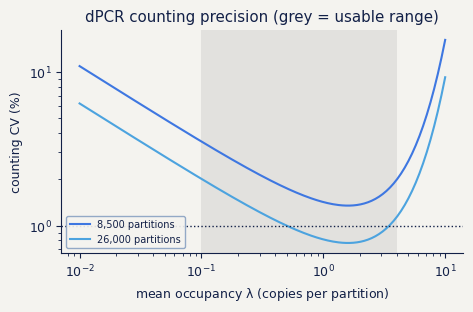

Write Python code to recreate this figure. (Note: this script raises an exception after producing the figure.)
import numpy as np, pandas as pd, matplotlib.pyplot as plt

RNG = np.random.default_rng(20261013)
N_DRAW = 60000
plt.rcParams.update({"figure.dpi": 110, "axes.spines.top": False,
                     "axes.spines.right": False, "font.size": 9})

# --- particle constants -----------------------------------------------------
M_CP        = 13.7e3        # g/mol, MS2 coat protein monomer
N_MONO_VLP  = 180.0         # monomers per T=3 shell
M_PROT_VLP  = M_CP*N_MONO_VLP          # 2.47 MDa of protein per shell
CARGO_NT    = 1227.0        # cargo mRNA length, nt (set to the construct in use)
M_NT        = 330.0         # g/mol per nucleotide (Na+ form)
M_CARGO     = CARGO_NT*M_NT
NA          = 6.02214076e23

print(f"VLP protein mass : {M_PROT_VLP/1e6:.2f} MDa")
print(f"cargo mass       : {M_CARGO/1e3:.0f} kDa ({CARGO_NT:.0f} nt)")
print(f"loaded particle  : {(M_PROT_VLP+M_CARGO)/1e6:.2f} MDa "
      f"({100*M_CARGO/(M_PROT_VLP+M_CARGO):.0f}% RNA by mass at 1 copy/particle)")

# ---- Figure style (team palette) -------------------------------------------
# The colours are sampled from the team wordmark. Figures refer to the names
# below instead of hex codes, so the whole set can be restyled from this cell.
# SF Pro is used where installed; matplotlib substitutes another font otherwise.
CREAM, PALE, STEEL = "#F4F3EF", "#CCD8E2", "#89A1C2"
SKY,   BLUE, MID   = "#4CA3DF", "#3E77E1", "#2C5BA5"
NAVY,  INK         = "#173779", "#122047"
from matplotlib.colors import LinearSegmentedColormap
BRAND_CMAP = LinearSegmentedColormap.from_list("tecchihuahua",
                                               [NAVY, MID, BLUE, SKY])
plt.rcParams.update({
    "font.family": ["SF Pro Text", "SF Pro Display", "SF Pro", "Helvetica Neue"],
    "mathtext.fontset": "custom", "mathtext.default": "regular",
    "mathtext.rm": "SF Pro Text", "mathtext.it": "SF Pro Text:italic",
    "mathtext.bf": "SF Pro Text:bold",
    "figure.facecolor": CREAM, "axes.facecolor": CREAM, "savefig.facecolor": CREAM,
    "text.color": INK, "axes.labelcolor": INK, "axes.titlecolor": INK,
    "axes.edgecolor": INK, "xtick.color": INK, "ytick.color": INK,
    "grid.color": STEEL, "grid.alpha": 0.35,
    "legend.facecolor": CREAM, "legend.edgecolor": STEEL, "legend.framealpha": 0.9,
    "axes.prop_cycle": plt.cycler(color=[NAVY, BLUE, SKY, STEEL, MID, PALE]),
})


def dpcr_cv(lam, n_part=26000):
    # CV of the estimated concentration from Poisson partitioning
    return np.sqrt((np.exp(lam) - 1.0)/(n_part*lam**2))

lam = np.logspace(-2, 1.0, 200)
plt.figure(figsize=(4.8, 3.2))
for n, c in zip((8500, 26000), [BLUE, SKY]):
    plt.loglog(lam, 100*dpcr_cv(lam, n), color=c, label=f"{n:,} partitions")
plt.axvspan(0.1, 4.0, color="grey", alpha=.15, lw=0)
plt.axhline(1.0, color=INK, ls=":", lw=1)
plt.xlabel(r"mean occupancy $\lambda$ (copies per partition)")
plt.ylabel("counting CV (%)"); plt.legend(fontsize=7)
plt.title("dPCR counting precision (grey = usable range)")
plt.tight_layout(); plt.show()

lam_opt = lam[np.argmin(dpcr_cv(lam))]
print(f"optimal occupancy      : lambda = {lam_opt:.2f}  -> CV = {100*dpcr_cv(lam_opt):.2f}%")
print(f"CV across lambda 0.1-4 : {100*dpcr_cv(0.1):.2f}% to {100*dpcr_cv(4.0):.2f}%")
print("Samples should be diluted into the grey band; the dPCR counting step then adds negligible error.")

def particles_from_protein(mass_prot_mg_per_mL):
    # mg/mL of capsid-peak protein -> particles per mL
    return mass_prot_mg_per_mL*1e-3*NA/M_PROT_VLP

def tem_cv(n_counted, overdispersion=1.8):
    # field-to-field clustering inflates the Poisson CV; 1.8 is a typical factor
    return overdispersion/np.sqrt(n_counted)

print(f"{'method':<28} {'CV':>8}   basis")
print(f"{'TEM, 200 particles':<28} {100*tem_cv(200):7.1f}%   counting + field clustering")
print(f"{'TEM, 1000 particles':<28} {100*tem_cv(1000):7.1f}%   counting + field clustering")
print(f"{'SEC peak + BCA':<28} {100*np.sqrt(.05**2+.05**2+.03**2):7.1f}%   assay 5%, integration 5%, dilution 3%")
print("\nCounting 1000 particles by TEM (about an afternoon of work) is still less")
print("precise than a protein assay on the same material. TEM is better used as the")
print("orthogonal check on shape and malformed fraction, which no protein assay can")
print("provide, while the protein assay supplies the particle number.")

# mass extinction coefficients, (mg/mL)^-1 cm^-1
E = np.array([[0.57, 25.0],      # A260: protein, RNA
              [1.00, 12.5]])     # A280: protein, RNA
cond = np.linalg.cond(E)
print(f"condition number of the 2x2 system : {cond:.1f}")
print(f"-> a 1% absorbance error becomes up to {cond:.0f}% error in the protein mass\n")

for copies in (0, 1, 2, 4):
    m_rna = copies*M_CARGO/M_PROT_VLP          # RNA:protein mass ratio
    c = np.array([1.0, m_rna])
    A = E @ c
    print(f"  {copies} copies/particle: A260/A280 = {A[0]/A[1]:.3f}, "
          f"RNA is {100*E[0,1]*c[1]/A[0]:4.1f}% of A260 and {100*E[1,1]*c[1]/A[1]:4.1f}% of A280")
print("\nA260/A280 is a good readout for RNA per particle, because RNA dominates both")
print("channels, and a poor readout for protein. The job is therefore split: A260 for RNA,")
print("BCA for protein. A260 counts all packaged RNA, including host RNA, so comparing it")
print("with the dPCR cargo count gives the packaged-RNA specificity at no extra cost (§5).")
print("")

# ---- SWAP POINT: replace each value with the measured result of the control ---
MEASURED_release   = (0.90, 0.06)     # mean, sd  (spike into intact VLP, disrupt, recover)
MEASURED_extract   = (0.72, 0.08)     # mean, sd  (external RNA spike, full protocol)
MEASURED_carry_pct = (0.03, 0.015)    # fraction of the signal that is unprotected carryover
MEASURED_prot_CV   = 0.077            # SEC peak + BCA, from §2.2

C_meas_per_mL = 2.5e13                # dPCR, protected cargo copies per mL
PROT_mg_per_mL = 0.25                 # capsid-peak protein

eps_rel  = np.clip(RNG.normal(*MEASURED_release, N_DRAW), 0.05, 1.0)
eps_ext  = np.clip(RNG.normal(*MEASURED_extract, N_DRAW), 0.05, 1.0)
carry    = np.clip(RNG.normal(*MEASURED_carry_pct, N_DRAW), 0.0, 0.9)
lam_used = 1.5
C_meas   = C_meas_per_mL*(1 + RNG.normal(0, dpcr_cv(lam_used), N_DRAW))
prot     = PROT_mg_per_mL*(1 + RNG.normal(0, MEASURED_prot_CV, N_DRAW))

C_true = C_meas*(1.0 - carry)/(eps_rel*eps_ext)
N_part = particles_from_protein(prot)
CPP    = C_true/N_part

def q(x): return np.percentile(x, [2.5, 50, 97.5])
lo, mdn, hi = q(CPP)
print(f"particles per mL        : {np.median(N_part):.3g}")
print(f"CARGO COPIES PER PARTICLE: {mdn:.3f}   95% [{lo:.3f}, {hi:.3f}]   "
      f"span {hi/lo:.2f}x")

logs = {"capsid disruption": np.log(eps_rel), "extraction recovery": np.log(eps_ext),
        "protection carryover": np.log(1-carry), "dPCR counting": np.log(C_meas/C_meas_per_mL),
        "particle count (protein)": np.log(prot/PROT_mg_per_mL)}
tot = np.var(np.log(CPP))
print("\nERROR BUDGET (share of log-variance)")
for k, v in sorted(logs.items(), key=lambda kv: -np.var(kv[1])):
    print(f"  {k:<26s} {100*np.var(v)/tot:5.1f} %")
print("\ndPCR counting is negligible. The recovery controls dominate, which is")
print("why §2.1 insists on running them rather than assuming efficiency = 1.")

def cpp_cv(rel_sd=0.06, ext_sd=0.08, carry_sd=0.015, prot_cv=0.077,
           n_tech=1, n_bio=3, n=40000, rng=RNG):
    # technical replicates average the dPCR + protein steps; biological
    # replicates average everything, including the recovery controls
    r  = np.clip(rng.normal(0.90, rel_sd/np.sqrt(n_bio), n), .05, 1)
    e  = np.clip(rng.normal(0.72, ext_sd/np.sqrt(n_bio), n), .05, 1)
    cy = np.clip(rng.normal(0.03, carry_sd/np.sqrt(n_bio), n), 0, .9)
    c  = 1 + rng.normal(0, dpcr_cv(1.5)/np.sqrt(n_tech*n_bio), n)
    p  = 1 + rng.normal(0, prot_cv/np.sqrt(n_tech*n_bio), n)
    x  = c*(1-cy)/(r*e*p)
    return float(np.std(np.log(x)))

rows = [dict(scenario="no controls (assume eps = 1)", cv=cpp_cv(rel_sd=.20, ext_sd=.25, carry_sd=.10)),
        dict(scenario="controls, 3 bio reps",         cv=cpp_cv()),
        dict(scenario="controls, 6 bio reps",         cv=cpp_cv(n_bio=6)),
        dict(scenario="controls + duplicate wells",   cv=cpp_cv(n_bio=6, n_tech=2))]
d = pd.DataFrame(rows); d["CV_%"] = 100*d.cv; d["95%_span"] = np.exp(2*1.96*d.cv)
display(d[["scenario", "CV_%", "95%_span"]].round(2))
print("Running the recovery controls is worth more than any amount of replication")
print("without them. Beyond ~6 biological replicates the return flattens, and further")
print("effort is better spent on the bottleneck identified in §6.")

A260_per_particle_ng = 0.0            # set from the A260 of the capsid peak; 0 = skip
TOTAL_RNA_nt_per_particle = 1600.0    # from A260/BCA on the SEC peak; placeholder

f_loaded = np.clip(CPP, 0, 1)
specificity = np.clip(CPP*CARGO_NT/TOTAL_RNA_nt_per_particle, 0, 1)
lo, mdn, hi = q(f_loaded); print(f"loaded fraction        : {mdn:.3f}  95% [{lo:.3f}, {hi:.3f}]")
lo, mdn, hi = q(specificity); print(f"packaging specificity  : {mdn:.3f}  95% [{lo:.3f}, {hi:.3f}]")
print("\nSpecificity is the number M4's dPCR ladder cannot produce on its own -")
print("it needs the particle count. Cross-check it against the P(3x)/P(0x)")
print("enrichment: the two must be consistent, and if they are not, one of the")
print("two assays has a systematic error that has not yet been identified.")

# ---- SWAP POINT: process and product assumptions ---------------------------
CP_mg_per_L   = (178.0, 18.0)      # total CP at harvest, mean/sd (from M1)
F_SOL         = (0.438, 0.020)     # M2
# M3 at the measured contact energy. The spread is taken from the contact-schedule
# scan (0.31-0.95 at 18 h), because that scan is the uncertainty.
F_CAP         = (0.76, 0.16)       # M3 at dG = -3.82 kcal/mol, schedule-scan spread
F_TEM_OK      = (0.95, 0.04)       # correctly formed fraction, TEM, 27 +/- 2 nm
ETA_PURIF     = (0.45, 0.12)       # clarification + PEG + SEC, overall recovery
M_VLP_MDA     = 2.47               # MDa of protein per particle (180 x 13.7 kDa)
DOSE_MG       = (0.10, 0.03)       # mg VLP protein per dose (input from the immunology work)
COST_PER_L    = 4.0                # USD per L of culture, media + induction + labour

def draw(ms, n=N_DRAW, lo=1e-6, hi=None):
    x = RNG.normal(ms[0], ms[1], n)
    return np.clip(x, lo, hi if hi is not None else np.inf)

cp   = draw(CP_mg_per_L)
fs   = np.clip(draw(F_SOL), 0, 1)
fc   = np.clip(draw(F_CAP), 0, 1)
fl   = np.clip(RNG.choice(f_loaded, N_DRAW), 0, 1)
eta  = np.clip(draw(ETA_PURIF), 0, 1)
ftem = np.clip(draw(F_TEM_OK), 0, 1)
dose = draw(DOSE_MG)

# PRIMARY OUTPUT: concentration of correctly formed, loaded particles at harvest
mg_loaded_per_L = cp*fs*fc*ftem*fl*eta
particles_per_mL = mg_loaded_per_L*1e-3/(M_VLP_MDA*1e6*1.6605e-24)/1e3
doses_per_L     = mg_loaded_per_L/dose
L_per_1000      = 1000.0/np.maximum(doses_per_L, 1e-9)
cost_per_dose   = COST_PER_L/np.maximum(doses_per_L, 1e-9)

print("VLP CONCENTRATION AT HARVEST  (the quantity the process is run for)")
for lab, x, u in [("loaded VLP protein", mg_loaded_per_L, "mg/L culture"),
                  ("loaded particles",   particles_per_mL, "particles/mL")]:
    lo_, md_, hi_ = q(x)
    print(f"  {lab:<24s} {md_:10.4g}   95% [{lo_:.3g}, {hi_:.3g}]  {u}")

print("\nDERIVED, not modelled: the figures below divide the line above by an assumed")
print("dose size that no experiment of ours constrains. Report them as planning")
print("numbers, never as a prediction of potency.")
for lab, x, u in [("doses per litre",    doses_per_L,     "doses/L"),
                  ("culture per 1000 doses", L_per_1000,  "L"),
                  ("culture cost per dose",  cost_per_dose, "USD (media+induction only)")]:
    lo_, md_, hi_ = q(x)
    print(f"  {lab:<24s} {md_:10.4g}   95% [{lo_:.3g}, {hi_:.3g}]  {u}")
print("\nCulture cost only. Purification consumables, QC, fill-finish and")
print("regulatory burden are not here and will dominate a real cost of goods.")

# --- 6.2 tornado: which factor actually moves doses per litre? --------------
# Decomposed on the PRIMARY output -- VLP concentration at harvest -- so the
# answer does not depend on an assumed dose size. The dose term is reported
# separately because it only affects the derived planning figures.
base = {"total CP": cp, "soluble fraction": fs, "capsid fraction": fc,
        "correctly formed (TEM)": ftem, "loaded fraction": fl,
        "purification recovery": eta}
tot = np.var(np.log(mg_loaded_per_L))
share = {}
for k, v in base.items():
    s = np.var(np.log(np.maximum(v, 1e-12)))/tot
    share[k] = 100*s
ser = pd.Series(share).sort_values()

fig, ax = plt.subplots(figsize=(5.4, 3.0))
ax.barh(ser.index, ser.values, color=[NAVY if v > 20 else SKY for v in ser.values])
ax.set_xlabel("share of variance in log[VLP] at harvest (%)")
ax.set_title("What moves the harvest titre")
for i, v in enumerate(ser.values): ax.text(v+1, i, f"{v:.0f}%", va="center", fontsize=8)
fig.tight_layout(); plt.show()

print("The tornado is a guide to allocating effort and not a result. The two dark bars mark")
print("the factors for which additional work changes the answer; the pale ones are already")
print("good enough that improving them would change nothing measurable.")

_d = np.var(np.log(np.maximum(dose, 1e-12)))/np.var(np.log(doses_per_L))
print(f"\nDose size contributes {100*_d:.0f}% of the variance in doses per litre and, by")
print("construction, none of the variance in the harvest titre above.")
